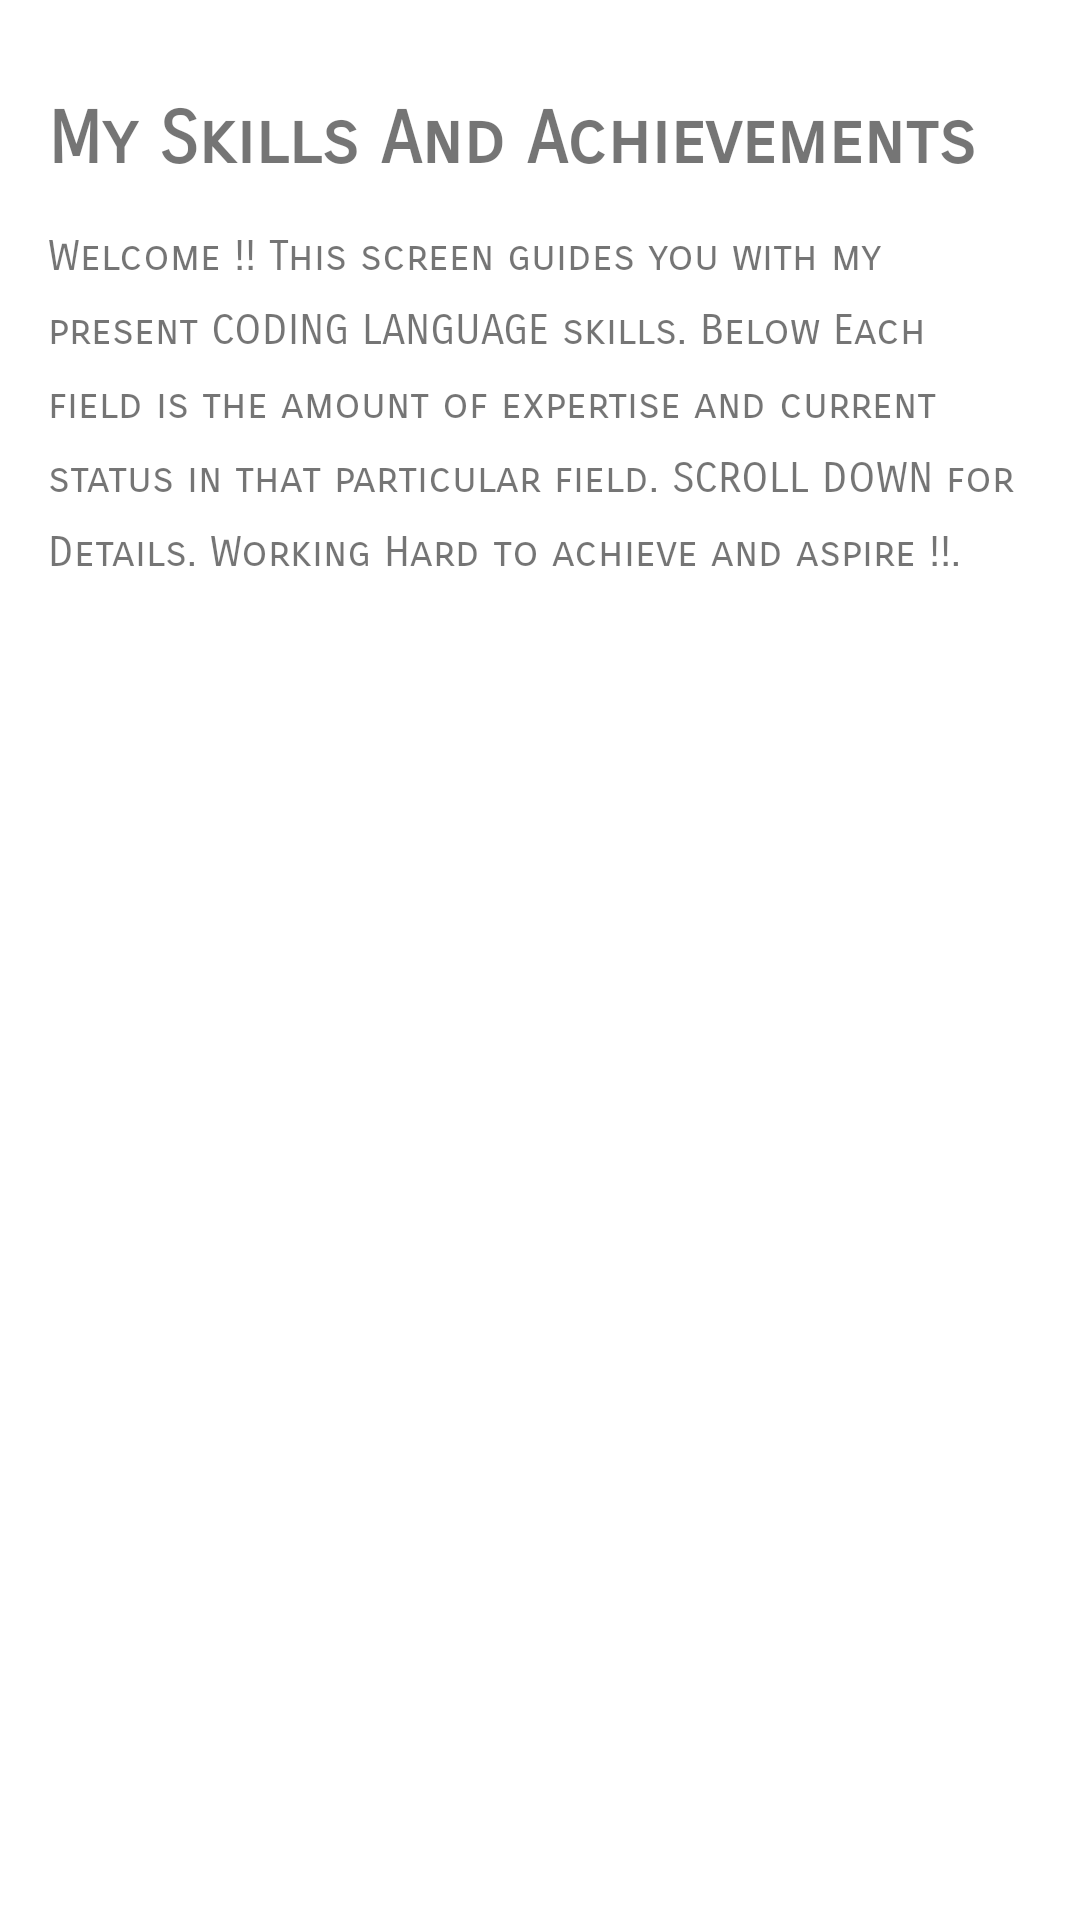

Android layout source for this screen:
<!-- AndroidManifest.xml: application theme Theme.MyIntro_App -->
<!-- res/layout/fragment_team.xml -->
<?xml version="1.0" encoding="UTF-8" ?>
<androidx.constraintlayout.widget.ConstraintLayout
    xmlns:android="http://schemas.android.com/apk/res/android"
    xmlns:app="http://schemas.android.com/apk/res-auto"
    xmlns:tools="http://schemas.android.com/tools"
    android:layout_width="match_parent"
    android:layout_height="match_parent"
    tools:context="team.TeamFragment">

    <TextView
        android:id="@+id/textView11"
        android:layout_width="wrap_content"
        android:layout_height="wrap_content"
        android:layout_marginStart="16dp"
        android:layout_marginLeft="16dp"
        android:layout_marginTop="32dp"
        android:text="My Skills And Achievements"
        android:textSize="24sp"
        android:textStyle="bold"
        android:fontFamily="sans-serif-smallcaps"
        app:layout_constraintStart_toStartOf="parent"
        app:layout_constraintTop_toTopOf="parent" />

    <TextView
        android:id="@+id/textView12"
        android:layout_width="0dp"
        android:layout_height="wrap_content"
        android:layout_marginStart="16dp"
        android:layout_marginLeft="16dp"
        android:layout_marginTop="16dp"
        android:layout_marginEnd="16dp"
        android:layout_marginRight="16dp"
        android:lineSpacingExtra="8sp"
        android:text="@string/lorem_text20"
        android:fontFamily="sans-serif-smallcaps"
        app:layout_constraintEnd_toEndOf="parent"
        app:layout_constraintStart_toStartOf="parent"
        app:layout_constraintTop_toBottomOf="@+id/textView11" />

    <androidx.recyclerview.widget.RecyclerView
        android:id="@+id/rv_team"
        android:layout_width="0dp"
        android:layout_height="0dp"
        android:layout_marginStart="16dp"
        android:layout_marginLeft="16dp"
        android:layout_marginTop="16dp"
        android:layout_marginEnd="16dp"
        android:layout_marginRight="16dp"
        android:layout_marginBottom="8dp"
        app:layout_constraintBottom_toBottomOf="parent"
        app:layout_constraintEnd_toEndOf="parent"
        app:layout_constraintStart_toStartOf="parent"
        app:layout_constraintTop_toBottomOf="@+id/textView12" />
</androidx.constraintlayout.widget.ConstraintLayout>
<!-- resources referenced by this layout -->
<resources>
  <string name="lorem_text20">Welcome !! This screen guides you with my present CODING LANGUAGE skills. Below Each field is the amount of expertise and current status in that particular field. SCROLL DOWN for Details. Working Hard to achieve and aspire !!.</string>
  <style name="Theme.MyIntro_App" parent="Theme.MaterialComponents.DayNight.DarkActionBar">
          
          <item name="colorPrimary">@color/purple_500</item>
          <item name="colorPrimaryVariant">@color/purple_700</item>
          <item name="colorOnPrimary">@color/white</item>
          
          <item name="colorSecondary">@color/teal_200</item>
          <item name="colorSecondaryVariant">@color/teal_700</item>
          <item name="colorOnSecondary">@color/black</item>
          
          <item name="android:statusBarColor" tools:targetApi="l">?attr/colorPrimaryVariant</item>
          
      </style>
  <color name="purple_500">#FF6200EE</color>
  <color name="purple_700">#FF3700B3</color>
  <color name="white">#FFFFFFFF</color>
  <color name="teal_200">#FF03DAC5</color>
  <color name="teal_700">#FF018786</color>
  <color name="black">#FF000000</color>
</resources>
